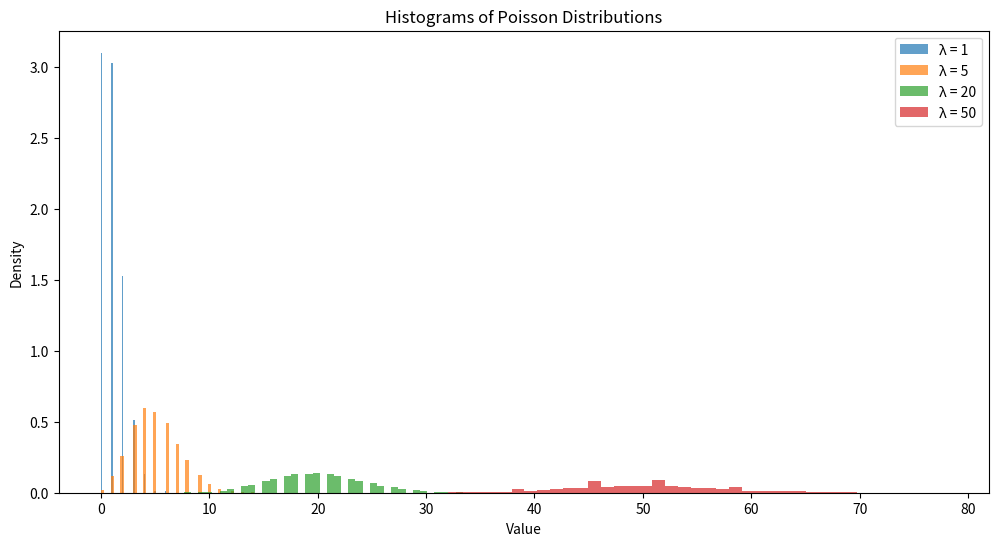

Write Python code to recreate this figure.
import numpy as np
import matplotlib.pyplot as plt

# Generate Poisson data for different means
mean_values = [1, 5, 20, 50]
poisson_data = [np.random.poisson(lam=mean, size=10000) for mean in mean_values]

# Plot histograms
plt.figure(figsize=(12, 6))
for i, data in enumerate(poisson_data):
    plt.hist(data, bins=50, alpha=0.7, label=f"λ = {mean_values[i]}", density=True)

plt.legend()
plt.title("Histograms of Poisson Distributions")
plt.xlabel("Value")
plt.ylabel("Density")
plt.show()
